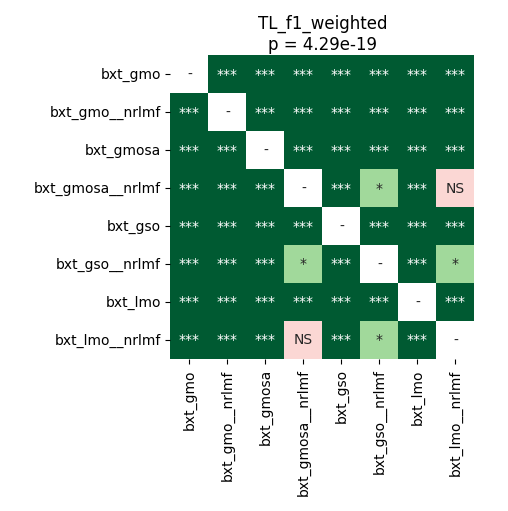

Data behind this chart, as committed beside it:
	bxt_gmo	bxt_gmo__nrlmf	bxt_gmosa	bxt_gmosa__nrlmf	bxt_gso	bxt_gso__nrlmf	bxt_lmo	bxt_lmo__nrlmf
bxt_gmo	1.0	3.884055397727273e-05	3.884055397727273e-05	0.0001709	3.884055397727273e-05	7.430366847826087e-05	3.884055397727273e-05	3.884055397727273e-05
bxt_gmo__nrlmf	3.884055397727273e-05	1.0	3.884055397727273e-05	3.884055397727273e-05	3.884055397727273e-05	3.884055397727273e-05	3.884055397727273e-05	3.884055397727273e-05
bxt_gmosa	3.884055397727273e-05	3.884055397727273e-05	1.0	3.884055397727273e-05	0.0001709	3.884055397727273e-05	3.884055397727273e-05	3.884055397727273e-05
bxt_gmosa__nrlmf	0.0001709	3.884055397727273e-05	3.884055397727273e-05	1.0	3.884055397727273e-05	0.02589	3.884055397727273e-05	0.05768
bxt_gso	3.884055397727273e-05	3.884055397727273e-05	0.0001709	3.884055397727273e-05	1.0	3.884055397727273e-05	3.884055397727273e-05	3.884055397727273e-05
bxt_gso__nrlmf	7.430366847826087e-05	3.884055397727273e-05	3.884055397727273e-05	0.02589	3.884055397727273e-05	1.0	3.884055397727273e-05	0.0167
bxt_lmo	3.884055397727273e-05	3.884055397727273e-05	3.884055397727273e-05	3.884055397727273e-05	3.884055397727273e-05	3.884055397727273e-05	1.0	3.884055397727273e-05
bxt_lmo__nrlmf	3.884055397727273e-05	3.884055397727273e-05	3.884055397727273e-05	0.05768	3.884055397727273e-05	0.0167	3.884055397727273e-05	1.0
